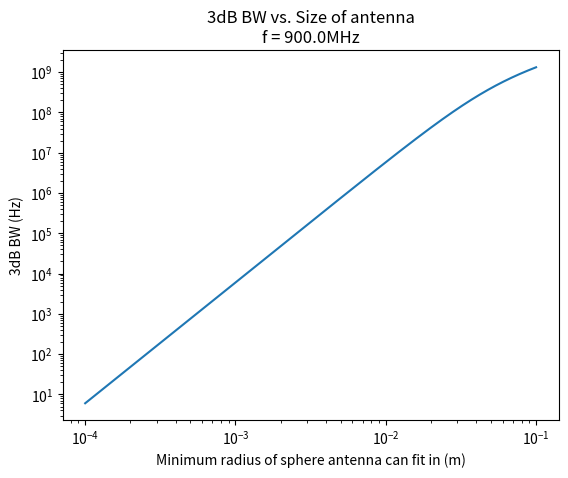

Write Python code to recreate this figure.
#https://en.wikipedia.org/wiki/Chu%E2%80%93Harrington_limit
#valid if an antenna can fit within a sphere of a=1/k (a is radius)
#q =  fc / 3db bandwidth
#q down bandwidth down
import numpy as np
import math
import matplotlib.pyplot as plt


pi = math.pi

f = 900e6
c = 2.998e8
l = c/f
k = 2*pi/l #wavenumber

a = np.linspace(.0001,.1,10000)
q = 1/(k*a) + 1/((k*a)**3)

plt.loglog(a,f/q)
plt.title('3dB BW vs. Size of antenna\nf = '+str(f/1e6)+'MHz')
#plt.ylabel('Q factor')
plt.ylabel('3dB BW (Hz)')
plt.xlabel('Minimum radius of sphere antenna can fit in (m)')
plt.show()



